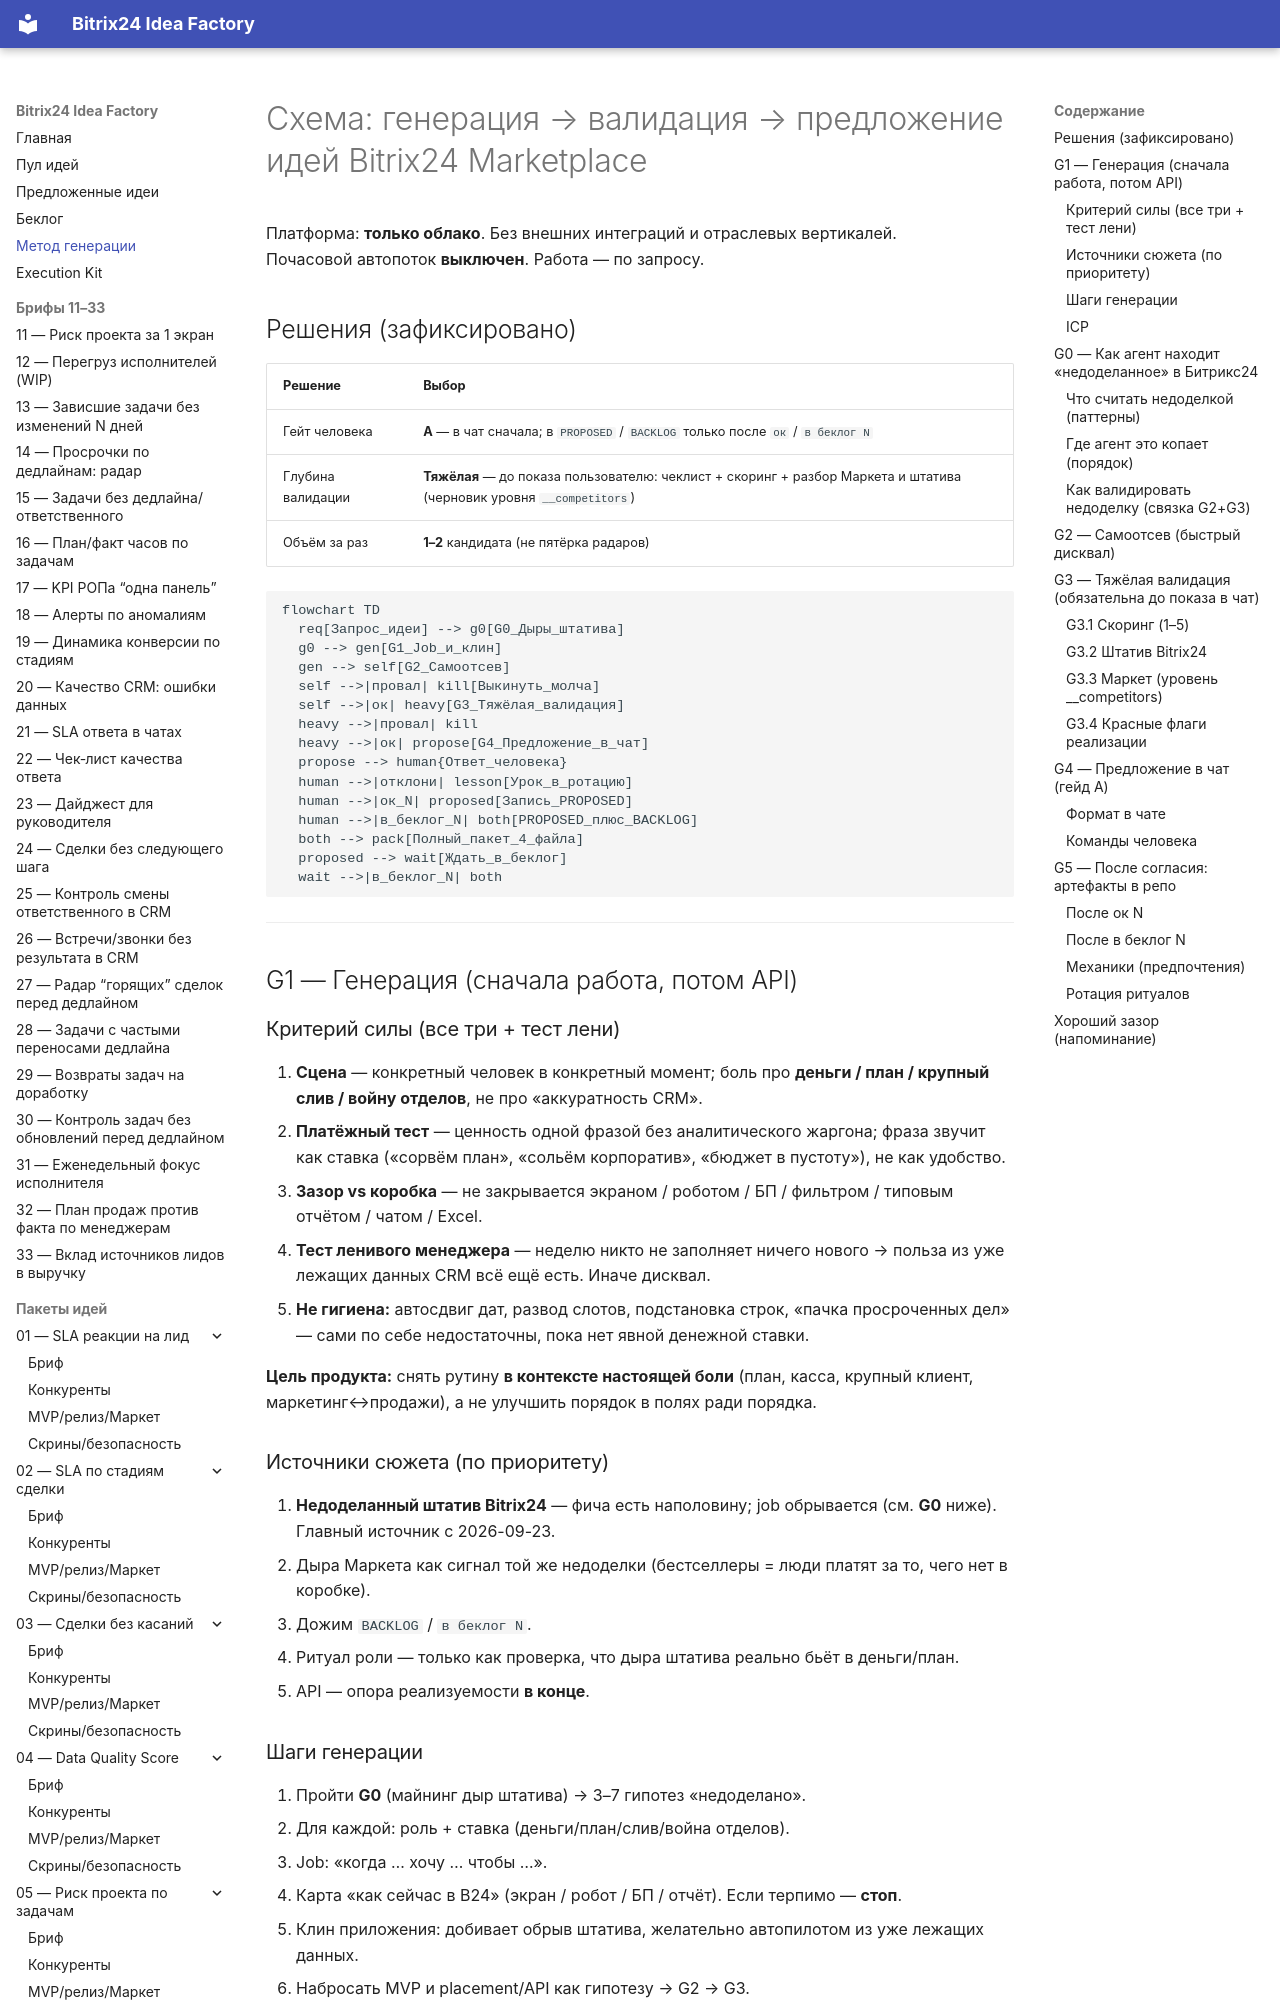

repository: grinkevich-dima/b24-idea-factory · page: IDEA_METHOD/index.html · generator: mkdocs

# Схема: генерация → валидация → предложение идей Bitrix24 Marketplace

Платформа: **только облако**. Без внешних интеграций и отраслевых вертикалей.  
Почасовой автопоток **выключен**. Работа — по запросу.

## Решения (зафиксировано)

| Решение | Выбор |
|--------|--------|
| Гейт человека | **A** — в чат сначала; в `PROPOSED` / `BACKLOG` только после `ок` / `в беклог N` |
| Глубина валидации | **Тяжёлая** — до показа пользователю: чеклист + скоринг + разбор Маркета и штатива (черновик уровня `__competitors`) |
| Объём за раз | **1–2** кандидата (не пятёрка радаров) |

```mermaid
flowchart TD
  req[Запрос_идеи] --> g0[G0_Дыры_штатива]
  g0 --> gen[G1_Job_и_клин]
  gen --> self[G2_Самоотсев]
  self -->|провал| kill[Выкинуть_молча]
  self -->|ок| heavy[G3_Тяжёлая_валидация]
  heavy -->|провал| kill
  heavy -->|ок| propose[G4_Предложение_в_чат]
  propose --> human{Ответ_человека}
  human -->|отклони| lesson[Урок_в_ротацию]
  human -->|ок_N| proposed[Запись_PROPOSED]
  human -->|в_беклог_N| both[PROPOSED_плюс_BACKLOG]
  both --> pack[Полный_пакет_4_файла]
  proposed --> wait[Ждать_в_беклог]
  wait -->|в_беклог_N| both
```

---

## G1 — Генерация (сначала работа, потом API)

### Критерий силы (все три + тест лени)

1. **Сцена** — конкретный человек в конкретный момент; боль про **деньги / план / крупный слив / войну отделов**, не про «аккуратность CRM».
2. **Платёжный тест** — ценность одной фразой без аналитического жаргона; фраза звучит как ставка («сорвём план», «сольём корпоратив», «бюджет в пустоту»), не как удобство.
3. **Зазор vs коробка** — не закрывается экраном / роботом / БП / фильтром / типовым отчётом / чатом / Excel.
4. **Тест ленивого менеджера** — неделю никто не заполняет ничего нового → польза из уже лежащих данных CRM всё ещё есть. Иначе дисквал.
5. **Не гигиена:** автосдвиг дат, развод слотов, подстановка строк, «пачка просроченных дел» — сами по себе недостаточны, пока нет явной денежной ставки.

**Цель продукта:** снять рутину **в контексте настоящей боли** (план, касса, крупный клиент, маркетинг↔продажи), а не улучшить порядок в полях ради порядка.

### Источники сюжета (по приоритету)

1. **Недоделанный штатив Bitrix24** — фича есть наполовину; job обрывается (см. **G0** ниже). Главный источник с 2026-09-23.
2. Дыра Маркета как сигнал той же недоделки (бестселлеры = люди платят за то, чего нет в коробке).
3. Дожим `BACKLOG` / `в беклог N`.
4. Ритуал роли — только как проверка, что дыра штатива реально бьёт в деньги/план.
5. API — опора реализуемости **в конце**.
